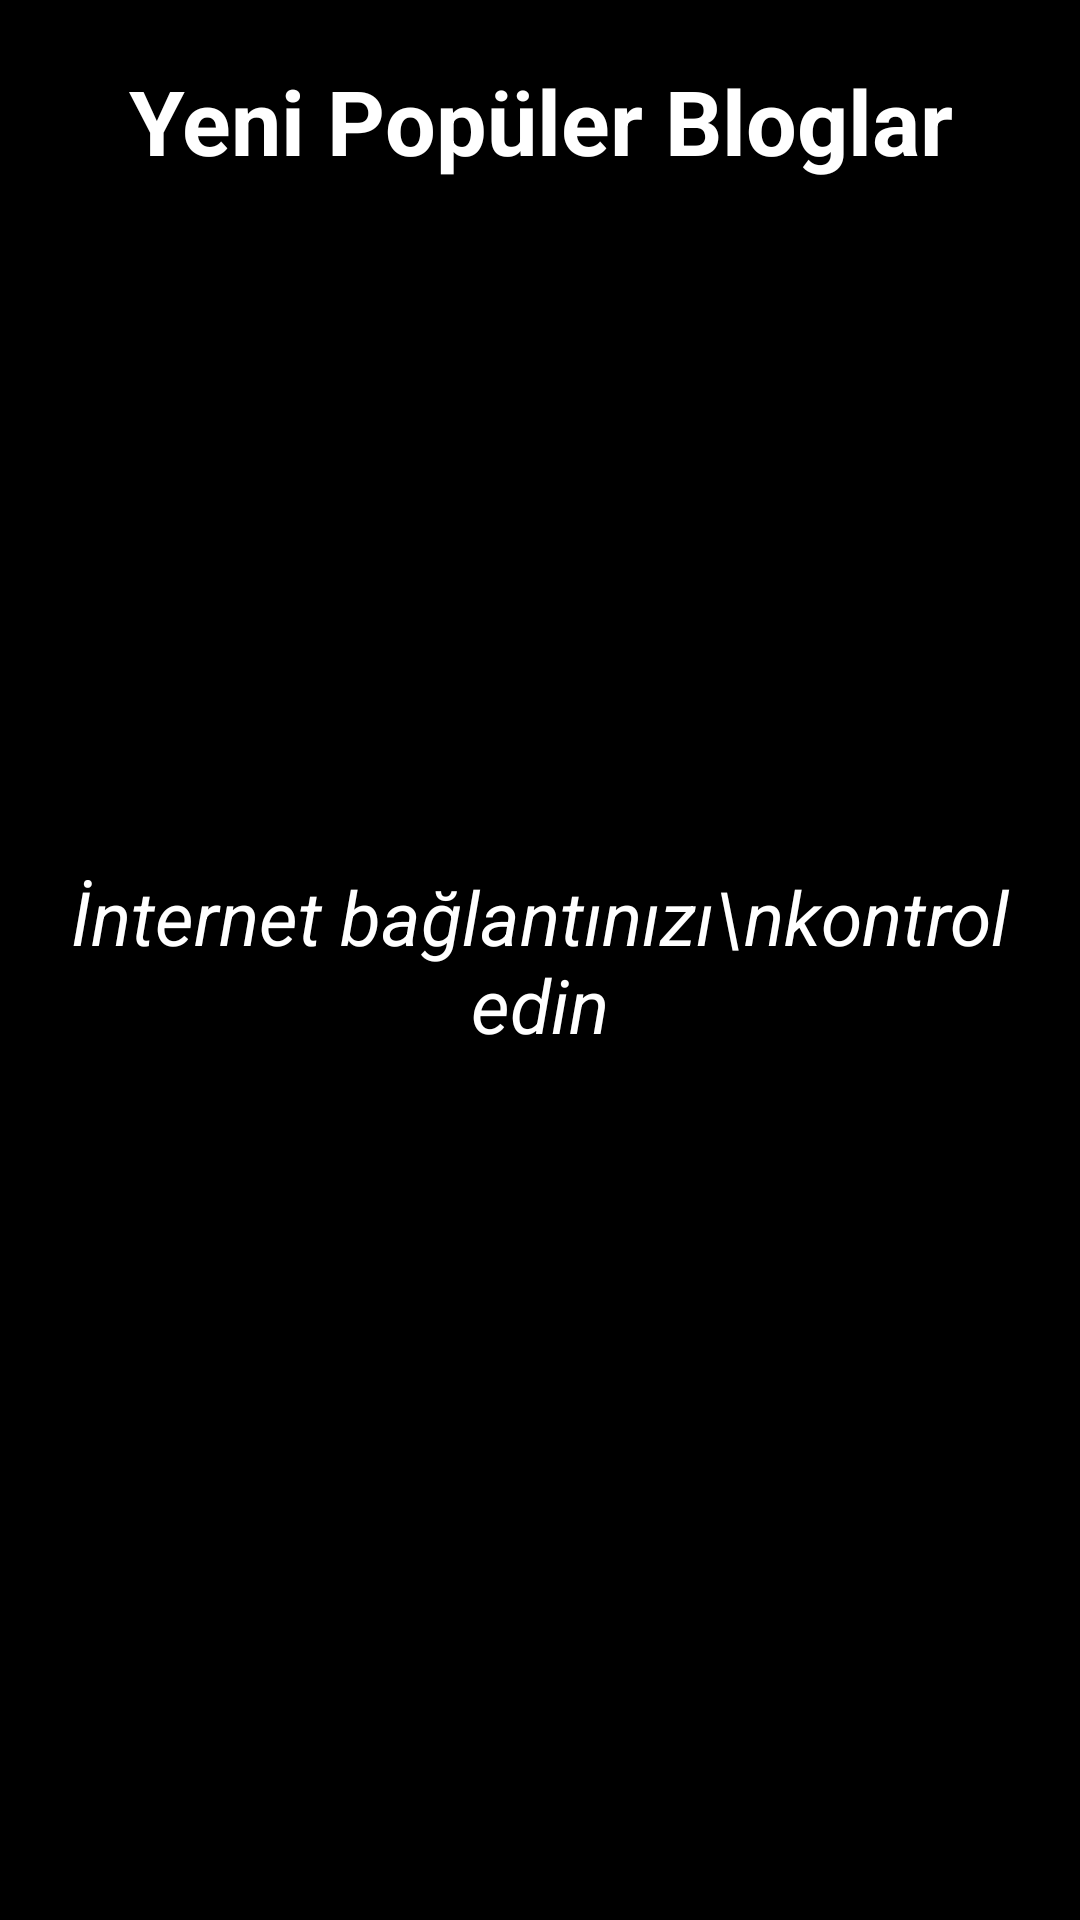

Produce the Android XML layout that renders to this screen, including the resource entries it uses.
<!-- AndroidManifest.xml: application theme Theme.YazılımBlog -->
<!-- res/layout/fragment_dashboard.xml -->
<?xml version="1.0" encoding="utf-8"?>
<androidx.constraintlayout.widget.ConstraintLayout xmlns:android="http://schemas.android.com/apk/res/android"
    xmlns:app="http://schemas.android.com/apk/res-auto"
    xmlns:tools="http://schemas.android.com/tools"
    android:layout_width="match_parent"
    android:layout_height="match_parent"
    tools:context=".ui.blog.HomeFragment">

    <LinearLayout
        android:layout_width="match_parent"
        android:layout_height="match_parent"
        android:orientation="vertical"
        android:padding="20dp"
        android:background="@color/black"
        app:layout_constraintBottom_toBottomOf="parent"
        app:layout_constraintEnd_toEndOf="parent"
        app:layout_constraintStart_toStartOf="parent"
        app:layout_constraintTop_toTopOf="parent">

        <TextView
            android:id="@+id/ust_yazi"
            android:layout_width="match_parent"
            android:layout_height="wrap_content"
            android:layout_marginBottom="10dp"
            android:text="Yeni Popüler Bloglar"
            android:textAlignment="center"
            android:textColor="@color/white"
            android:textStyle="bold"
            android:textSize="30dp"
            app:layout_constraintEnd_toEndOf="parent"
            app:layout_constraintStart_toStartOf="parent"
            app:layout_constraintTop_toTopOf="parent" />

        <LinearLayout
            android:id="@+id/linearLayout"
            android:layout_width="match_parent"
            android:layout_height="match_parent"
            android:orientation="vertical"
            app:layout_constraintBottom_toBottomOf="parent"
            app:layout_constraintEnd_toEndOf="parent"
            app:layout_constraintStart_toStartOf="parent"
            app:layout_constraintTop_toBottomOf="@id/ust_yazi">


            <ListView
                android:id="@+id/listView"
                android:layout_width="match_parent"
                android:layout_height="match_parent"
                android:layout_weight="1"/>

        </LinearLayout>
    </LinearLayout>

    <TextView
        android:id="@+id/int_yok"
        android:layout_width="match_parent"
        android:layout_height="wrap_content"
        android:text="İnternet bağlantınızı\nkontrol edin"
        android:padding="20dp"
        android:textAlignment="center"
        android:textColor="@color/white"
        android:textStyle="italic"
        android:textSize="25dp"
        app:layout_constraintEnd_toEndOf="parent"
        app:layout_constraintStart_toStartOf="parent"
        app:layout_constraintTop_toTopOf="parent"
        app:layout_constraintBottom_toBottomOf="parent"/>



</androidx.constraintlayout.widget.ConstraintLayout>
<!-- resources referenced by this layout -->
<resources>
  <color name="black">#FF000000</color>
  <color name="white">#FFFFFFFF</color>
  <style name="Theme.YazılımBlog" parent="Theme.MaterialComponents.DayNight.DarkActionBar">
          
          <item name="colorPrimary">@color/purple_500</item>
          <item name="colorPrimaryVariant">@color/purple_700</item>
          <item name="colorOnPrimary">@color/white</item>
          
          <item name="colorSecondary">@color/teal_200</item>
          <item name="colorSecondaryVariant">@color/teal_700</item>
          <item name="colorOnSecondary">@color/black</item>
          
          <item name="android:statusBarColor">?attr/colorPrimaryVariant</item>
          
      </style>
  <color name="purple_500">#FF6200EE</color>
  <color name="purple_700">#FF3700B3</color>
  <color name="teal_200">#FF03DAC5</color>
  <color name="teal_700">#FF018786</color>
</resources>
